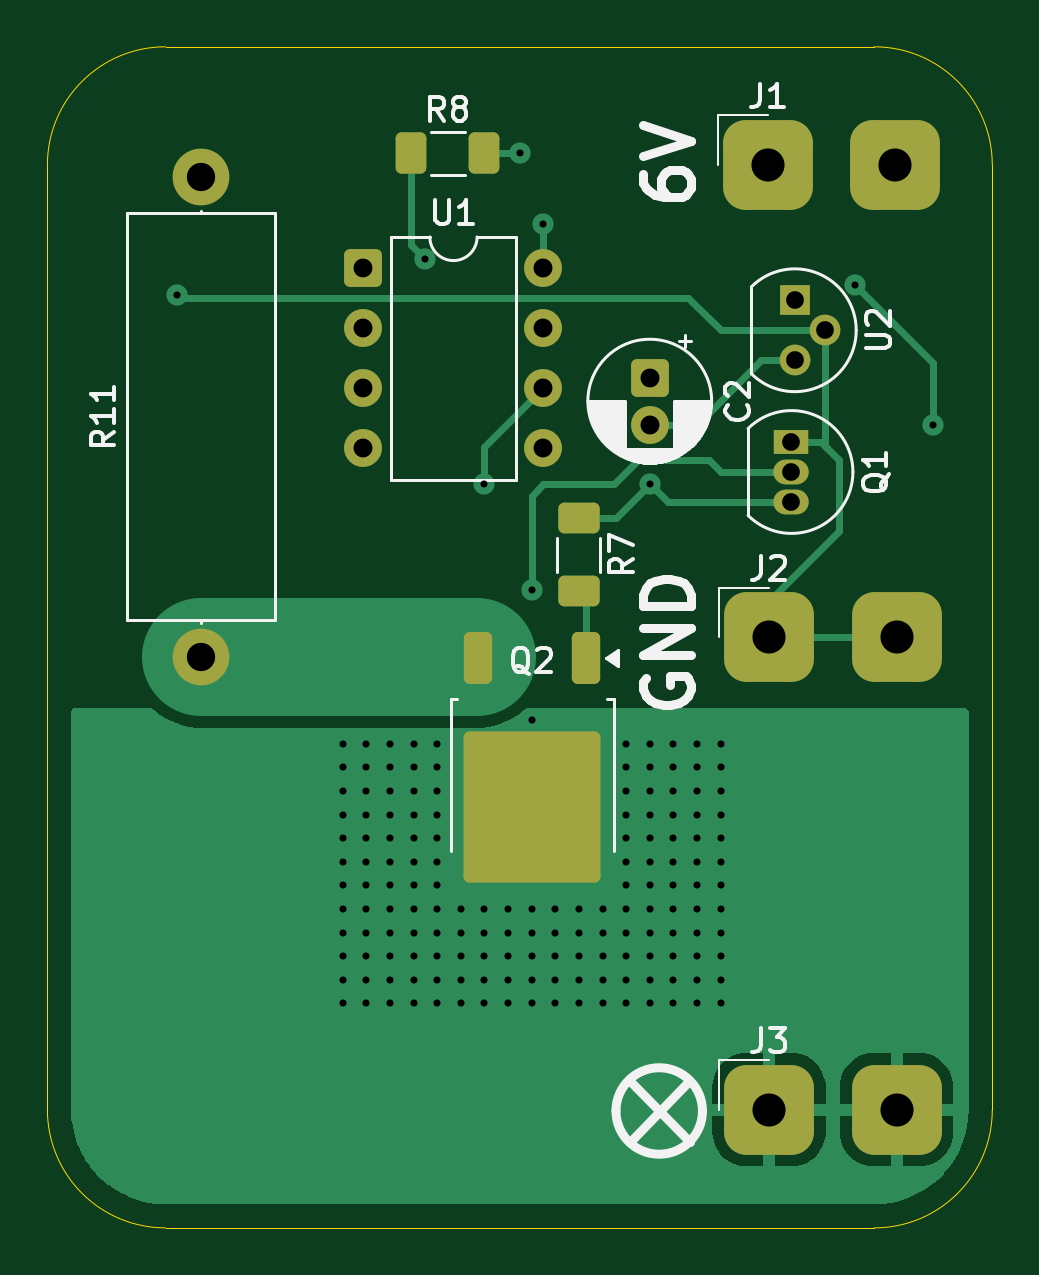
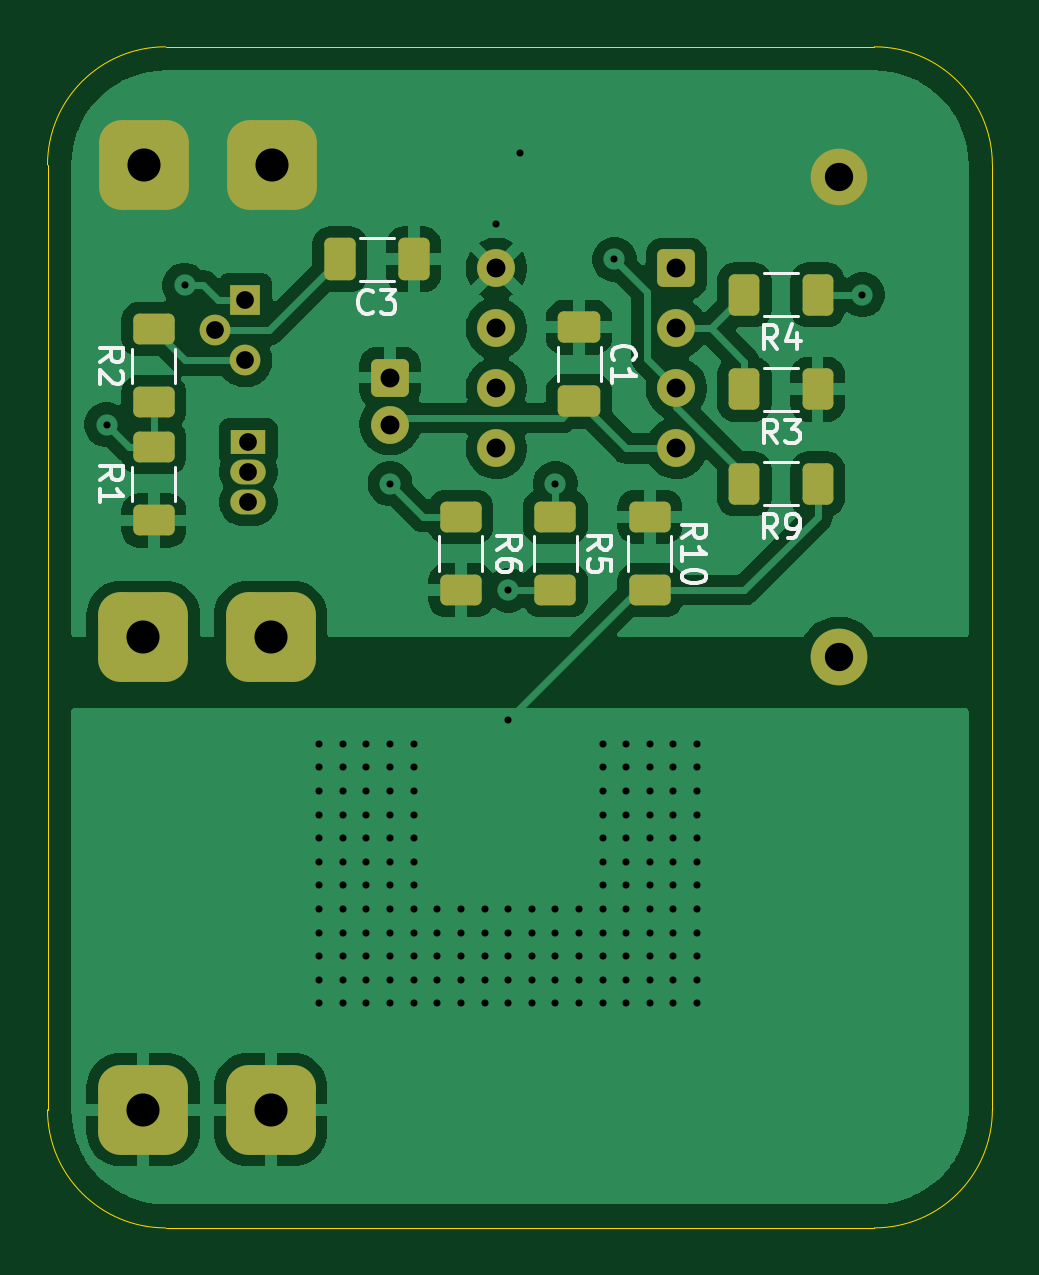
Circuit board: 9 layer files. Board 40.0 x 50.0 mm.
- bottom_copper: turn-signal-flasher-6V-B_Cu.gbl (88298 bytes)
- bottom_mask: turn-signal-flasher-6V-B_Mask.gbs (3543 bytes)
- bottom_silk: turn-signal-flasher-6V-B_Silkscreen.gbo (14619 bytes)
- outline: turn-signal-flasher-6V-Edge_Cuts.gm1 (1013 bytes)
- top_copper: turn-signal-flasher-6V-F_Cu.gtl (19728 bytes)
- top_mask: turn-signal-flasher-6V-F_Mask.gts (2970 bytes)
- top_silk: turn-signal-flasher-6V-F_Silkscreen.gto (24244 bytes)
- drill: turn-signal-flasher-6V-NPTH.drl (269 bytes)
- drill: turn-signal-flasher-6V-PTH.drl (3227 bytes)

=== bottom_copper: turn-signal-flasher-6V-B_Cu.gbl (88298 bytes, source omitted) ===
=== bottom_mask: turn-signal-flasher-6V-B_Mask.gbs (3543 bytes, source withheld) ===
=== bottom_silk: turn-signal-flasher-6V-B_Silkscreen.gbo (14619 bytes, source omitted) ===
=== outline: turn-signal-flasher-6V-Edge_Cuts.gm1 ===
%TF.GenerationSoftware,KiCad,Pcbnew,9.0.3*%
%TF.CreationDate,2025-07-24T09:06:34+02:00*%
%TF.ProjectId,turn-signal-flasher-6V,7475726e-2d73-4696-976e-616c2d666c61,rev?*%
%TF.SameCoordinates,Original*%
%TF.FileFunction,Profile,NP*%
%FSLAX46Y46*%
G04 Gerber Fmt 4.6, Leading zero omitted, Abs format (unit mm)*
G04 Created by KiCad (PCBNEW 9.0.3) date 2025-07-24 09:06:34*
%MOMM*%
%LPD*%
G01*
G04 APERTURE LIST*
%TA.AperFunction,Profile*%
%ADD10C,0.050000*%
%TD*%
G04 APERTURE END LIST*
D10*
X105000000Y-100000000D02*
X135000000Y-100000000D01*
X105000000Y-150000000D02*
G75*
G02*
X100000000Y-145000000I0J5000000D01*
G01*
X140000000Y-105000000D02*
X140000000Y-145000000D01*
X100000000Y-105000000D02*
G75*
G02*
X105000000Y-100000000I5000000J0D01*
G01*
X140000000Y-145000000D02*
G75*
G02*
X135000000Y-150000000I-5000000J0D01*
G01*
X100000000Y-105000000D02*
X100000000Y-145000000D01*
X135000000Y-100000000D02*
G75*
G02*
X140000000Y-105000000I0J-5000000D01*
G01*
X105000000Y-150000000D02*
X135000000Y-150000000D01*
M02*

=== top_copper: turn-signal-flasher-6V-F_Cu.gtl (19728 bytes, source omitted) ===
=== top_mask: turn-signal-flasher-6V-F_Mask.gts (2970 bytes, source withheld) ===
=== top_silk: turn-signal-flasher-6V-F_Silkscreen.gto (24244 bytes, source omitted) ===
=== drill: turn-signal-flasher-6V-NPTH.drl ===
M48
; DRILL file {KiCad 9.0.3} date 2025-07-24T09:06:06+0200
; FORMAT={-:-/ absolute / metric / decimal}
; #@! TF.CreationDate,2025-07-24T09:06:06+02:00
; #@! TF.GenerationSoftware,Kicad,Pcbnew,9.0.3
; #@! TF.FileFunction,NonPlated,1,2,NPTH
FMAT,2
METRIC
%
G90
G05
M30

=== drill: turn-signal-flasher-6V-PTH.drl ===
M48
; DRILL file {KiCad 9.0.3} date 2025-07-24T09:06:06+0200
; FORMAT={-:-/ absolute / metric / decimal}
; #@! TF.CreationDate,2025-07-24T09:06:06+02:00
; #@! TF.GenerationSoftware,Kicad,Pcbnew,9.0.3
; #@! TF.FileFunction,Plated,1,2,PTH
FMAT,2
METRIC
; #@! TA.AperFunction,Plated,PTH,ViaDrill
T1C0.300
; #@! TA.AperFunction,Plated,PTH,ComponentDrill
T2C0.750
; #@! TA.AperFunction,Plated,PTH,ComponentDrill
T3C0.800
; #@! TA.AperFunction,Plated,PTH,ComponentDrill
T4C1.200
; #@! TA.AperFunction,Plated,PTH,ComponentDrill
T5C1.400
%
G90
G05
T1
X105.5Y-110.5
X112.5Y-129.5
X112.5Y-130.5
X112.5Y-131.5
X112.5Y-132.5
X112.5Y-133.5
X112.5Y-134.5
X112.5Y-135.5
X112.5Y-136.5
X112.5Y-137.5
X112.5Y-138.5
X112.5Y-139.5
X112.5Y-140.5
X113.5Y-129.5
X113.5Y-130.5
X113.5Y-131.5
X113.5Y-132.5
X113.5Y-133.5
X113.5Y-134.5
X113.5Y-135.5
X113.5Y-136.5
X113.5Y-137.5
X113.5Y-138.5
X113.5Y-139.5
X113.5Y-140.5
X114.5Y-129.5
X114.5Y-130.5
X114.5Y-131.5
X114.5Y-132.5
X114.5Y-133.5
X114.5Y-134.5
X114.5Y-135.5
X114.5Y-136.5
X114.5Y-137.5
X114.5Y-138.5
X114.5Y-139.5
X114.5Y-140.5
X115.5Y-129.5
X115.5Y-130.5
X115.5Y-131.5
X115.5Y-132.5
X115.5Y-133.5
X115.5Y-134.5
X115.5Y-135.5
X115.5Y-136.5
X115.5Y-137.5
X115.5Y-138.5
X115.5Y-139.5
X115.5Y-140.5
X116.0Y-109.0
X116.5Y-129.5
X116.5Y-130.5
X116.5Y-131.5
X116.5Y-132.5
X116.5Y-133.5
X116.5Y-134.5
X116.5Y-135.5
X116.5Y-136.5
X116.5Y-137.5
X116.5Y-138.5
X116.5Y-139.5
X116.5Y-140.5
X117.5Y-136.5
X117.5Y-137.5
X117.5Y-138.5
X117.5Y-139.5
X117.5Y-140.5
X118.5Y-118.5
X118.5Y-136.5
X118.5Y-137.5
X118.5Y-138.5
X118.5Y-139.5
X118.5Y-140.5
X119.5Y-136.5
X119.5Y-137.5
X119.5Y-138.5
X119.5Y-139.5
X119.5Y-140.5
X120.0Y-104.5
X120.5Y-123.0
X120.5Y-128.5
X120.5Y-136.5
X120.5Y-137.5
X120.5Y-138.5
X120.5Y-139.5
X120.5Y-140.5
X121.0Y-107.5
X121.5Y-136.5
X121.5Y-137.5
X121.5Y-138.5
X121.5Y-139.5
X121.5Y-140.5
X122.5Y-136.5
X122.5Y-137.5
X122.5Y-138.5
X122.5Y-139.5
X122.5Y-140.5
X123.5Y-136.5
X123.5Y-137.5
X123.5Y-138.5
X123.5Y-139.5
X123.5Y-140.5
X124.5Y-129.5
X124.5Y-130.5
X124.5Y-131.5
X124.5Y-132.5
X124.5Y-133.5
X124.5Y-134.5
X124.5Y-135.5
X124.5Y-136.5
X124.5Y-137.5
X124.5Y-138.5
X124.5Y-139.5
X124.5Y-140.5
X125.5Y-118.5
X125.5Y-129.5
X125.5Y-130.5
X125.5Y-131.5
X125.5Y-132.5
X125.5Y-133.5
X125.5Y-134.5
X125.5Y-135.5
X125.5Y-136.5
X125.5Y-137.5
X125.5Y-138.5
X125.5Y-139.5
X125.5Y-140.5
X126.5Y-129.5
X126.5Y-130.5
X126.5Y-131.5
X126.5Y-132.5
X126.5Y-133.5
X126.5Y-134.5
X126.5Y-135.5
X126.5Y-136.5
X126.5Y-137.5
X126.5Y-138.5
X126.5Y-139.5
X126.5Y-140.5
X127.5Y-129.5
X127.5Y-130.5
X127.5Y-131.5
X127.5Y-132.5
X127.5Y-133.5
X127.5Y-134.5
X127.5Y-135.5
X127.5Y-136.5
X127.5Y-137.5
X127.5Y-138.5
X127.5Y-139.5
X127.5Y-140.5
X128.5Y-129.5
X128.5Y-130.5
X128.5Y-131.5
X128.5Y-132.5
X128.5Y-133.5
X128.5Y-134.5
X128.5Y-135.5
X128.5Y-136.5
X128.5Y-137.5
X128.5Y-138.5
X128.5Y-139.5
X128.5Y-140.5
X134.2Y-110.1
X137.5Y-116.0
T2
X131.5Y-116.73
X131.5Y-118.0
X131.5Y-119.27
X131.64Y-110.73
X131.64Y-113.27
X132.91Y-112.0
T3
X113.38Y-109.38
X113.38Y-111.92
X113.38Y-114.46
X113.38Y-117.0
X121.0Y-109.38
X121.0Y-111.92
X121.0Y-114.46
X121.0Y-117.0
X125.5Y-114.0
X125.5Y-116.0
T4
X106.5Y-105.5
X106.5Y-125.82
T5
X130.5Y-105.0
X130.55Y-125.0
X130.55Y-145.0
X135.9Y-105.0
X135.95Y-125.0
X135.95Y-145.0
M30

